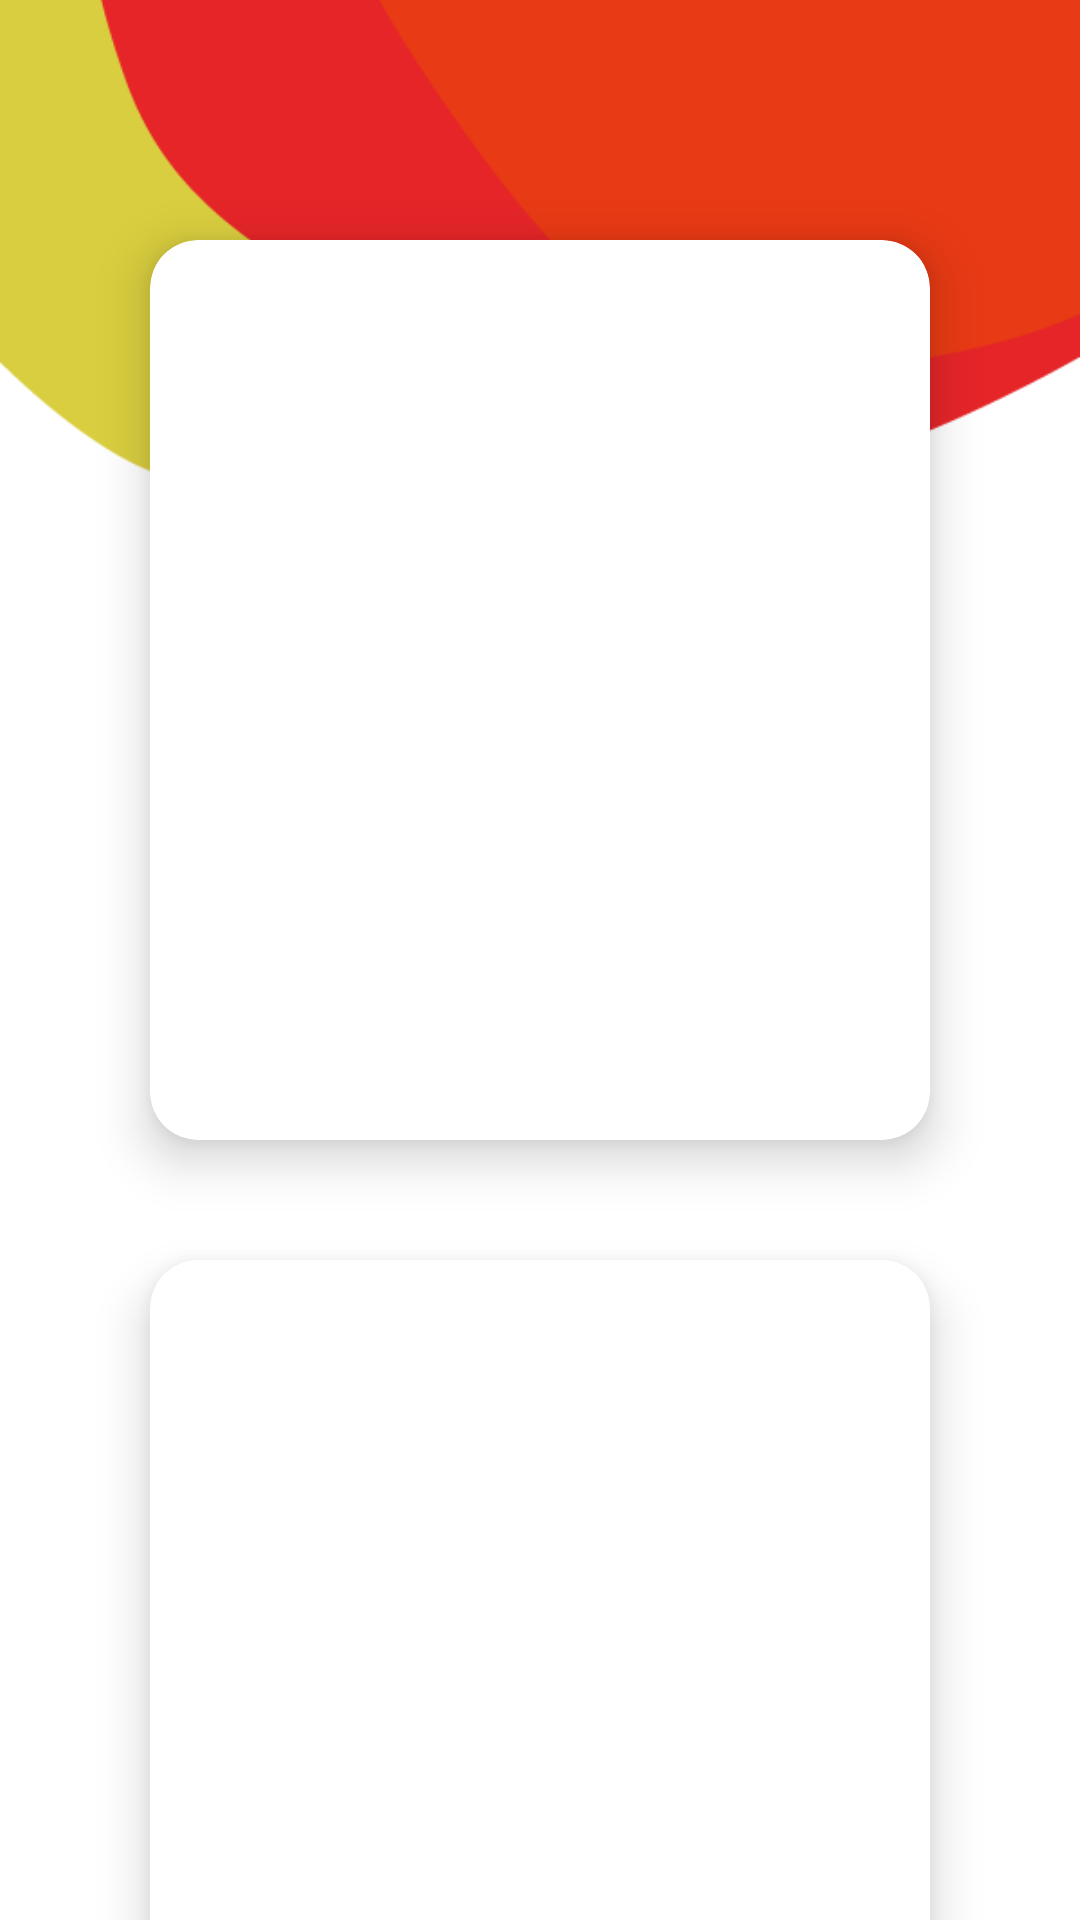

This screen was rendered from an Android layout file. Write that file and the resources it references.
<!-- AndroidManifest.xml: application theme Theme.Licenta -->
<!-- res/layout/activity_bpmscreen.xml -->
<?xml version="1.0" encoding="utf-8"?>
<androidx.constraintlayout.widget.ConstraintLayout xmlns:android="http://schemas.android.com/apk/res/android"
    xmlns:app="http://schemas.android.com/apk/res-auto"
    xmlns:tools="http://schemas.android.com/tools"
    android:layout_width="match_parent"
    android:layout_height="match_parent"
    android:background="@color/white"
    tools:context=".activities.BPMScreen">

    <ImageView
        android:id="@+id/top_image"
        android:layout_width="match_parent"
        android:layout_height="wrap_content"
        android:layout_marginBottom="100dp"
        android:contentDescription="@string/bubble_top"
        android:src="@drawable/background_top_bpm"
        app:layout_constraintBottom_toBottomOf="@+id/bpm_background"
        app:layout_constraintEnd_toEndOf="parent"
        app:layout_constraintStart_toStartOf="parent">

    </ImageView>

    <ImageView
        android:id="@+id/bottom_img"
        android:layout_width="match_parent"
        android:layout_height="wrap_content"
        android:layout_marginTop="150dp"
        android:contentDescription="@string/logo"
        android:src="@drawable/background_bottom_bpm"
        app:layout_constraintEnd_toEndOf="parent"
        app:layout_constraintStart_toStartOf="parent"
        app:layout_constraintTop_toTopOf="@+id/health_background">

    </ImageView>

    <TextView
        android:id="@+id/main_email"
        android:layout_width="match_parent"
        android:layout_height="wrap_content"
        android:layout_marginStart="220dp"
        android:layout_marginTop="20dp"
        android:layout_marginEnd="20dp"
        android:fontFamily="@font/firacode_semibold"
        android:gravity="center"
        android:text="None"
        android:textColor="@color/white"
        android:textSize="11sp"
        app:layout_constraintEnd_toEndOf="parent"
        app:layout_constraintTop_toTopOf="parent"
        android:visibility="gone">

    </TextView>

    <androidx.cardview.widget.CardView
        android:id="@+id/bpm_background"
        android:layout_width="match_parent"
        android:layout_height="300dp"
        android:layout_marginHorizontal="50dp"
        android:layout_marginTop="80dp"
        android:backgroundTint="@color/white"
        app:cardCornerRadius="16dp"
        app:cardElevation="10dp"

        app:layout_constraintEnd_toEndOf="parent"
        app:layout_constraintStart_toStartOf="parent"
        app:layout_constraintTop_toTopOf="parent">

        <androidx.constraintlayout.widget.ConstraintLayout
            android:layout_width="match_parent"
            android:layout_height="match_parent">

            <TextView
                android:id="@+id/test_text"
                android:layout_width="match_parent"
                android:layout_height="wrap_content"
                app:layout_constraintStart_toStartOf="parent"
                app:layout_constraintTop_toTopOf="parent"
                android:textSize="20sp">

            </TextView>

        </androidx.constraintlayout.widget.ConstraintLayout>


    </androidx.cardview.widget.CardView>


    <androidx.cardview.widget.CardView
        android:id="@+id/health_background"
        android:layout_width="match_parent"
        android:layout_height="300dp"
        android:layout_marginHorizontal="50dp"
        android:layout_marginTop="40dp"
        android:backgroundTint="@color/white"
        app:cardCornerRadius="16dp"
        app:cardElevation="10dp"

        app:layout_constraintEnd_toEndOf="parent"
        app:layout_constraintStart_toStartOf="parent"
        app:layout_constraintTop_toBottomOf="@+id/bpm_background">

        <androidx.constraintlayout.widget.ConstraintLayout
            android:layout_width="match_parent"
            android:layout_height="match_parent">


        </androidx.constraintlayout.widget.ConstraintLayout>


    </androidx.cardview.widget.CardView>

    <androidx.cardview.widget.CardView
        android:id="@+id/nav_bar"
        android:layout_width="match_parent"
        android:layout_height="50dp"
        android:layout_marginHorizontal="50dp"
        android:layout_marginBottom="40dp"
        android:backgroundTint="@color/white"
        app:cardCornerRadius="16dp"
        app:cardElevation="10dp"

        app:layout_constraintBottom_toBottomOf="parent"
        app:layout_constraintEnd_toEndOf="parent"
        app:layout_constraintStart_toStartOf="parent"
        app:layout_constraintTop_toBottomOf="@id/health_background">

        <LinearLayout
            android:layout_width="match_parent"
            android:layout_height="match_parent"
            android:orientation="horizontal">

            <ImageView
                android:id="@+id/bpm_bar"
                android:layout_width="wrap_content"
                android:layout_height="wrap_content"
                android:layout_gravity="center"
                android:layout_marginStart="45dp"
                android:clickable="true"
                android:src="@drawable/bar_graph_main">

            </ImageView>

            <ImageView
                android:id="@+id/eck_chart"
                android:layout_width="wrap_content"
                android:layout_height="wrap_content"
                android:layout_gravity="center"
                android:layout_marginHorizontal="55dp"
                android:clickable="true"
                android:src="@drawable/heartbeat">

            </ImageView>

            <ImageView
                android:id="@+id/health_api"
                android:layout_width="wrap_content"
                android:layout_height="wrap_content"
                android:layout_gravity="center"
                android:layout_marginEnd="45dp"
                android:clickable="true"
                android:src="@drawable/lifestyle">

            </ImageView>

        </LinearLayout>


    </androidx.cardview.widget.CardView>



</androidx.constraintlayout.widget.ConstraintLayout>
<!-- resources referenced by this layout -->
<resources>
  <color name="white">#FFFFFFFF</color>
  <!-- drawable background_bottom_bpm: png bitmap (drawable-v24, 7183 bytes) -->
  <!-- drawable background_top_bpm: png bitmap (drawable-v24, 7380 bytes) -->
  <!-- drawable bar_graph_main: png bitmap (drawable, 2719 bytes) -->
  <!-- drawable heartbeat: png bitmap (drawable, 1482 bytes) -->
  <!-- drawable lifestyle: png bitmap (drawable, 42212 bytes) -->
  <string name="bubble_top">Bubble top</string>
  <style name="Theme.Licenta" parent="Theme.MaterialComponents.DayNight.NoActionBar">
          
          <item name="colorPrimary">@color/app_red</item>
          <item name="colorPrimaryVariant">@color/app_red</item>
          <item name="colorOnPrimary">@color/white</item>
          
          <item name="colorSecondary">@color/app_orange</item>
          <item name="colorSecondaryVariant">@color/app_orange</item>
          <item name="colorOnSecondary">@color/black</item>
          
          <item name="android:statusBarColor" tools:targetApi="l">?attr/colorPrimaryVariant</item>
          
      </style>
  <color name="app_red">#E52528</color>
  <color name="app_orange">#E83A14</color>
  <color name="black">#FF000000</color>
</resources>
